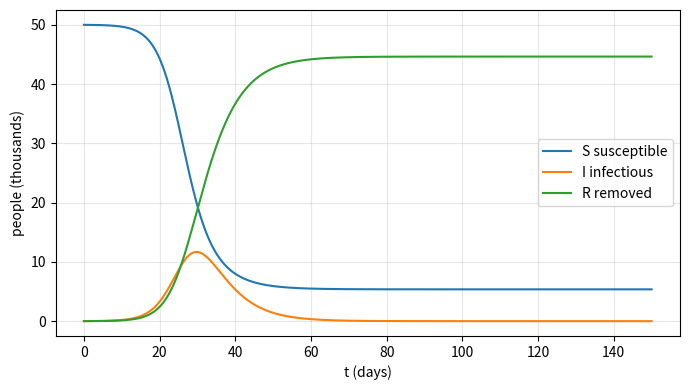

This chart was generated by the following Python code:
# The SIR model of an epidemic
# Applied ODE & PDE with Python, Ch. 1 | (c) 2026 Stephen E. Moore | MIT Licence
import numpy as np
import matplotlib.pyplot as plt
from scipy.integrate import solve_ivp
from scipy.optimize import brentq

N = 50000.0                  # population of the town
gamma = 1.0 / 5.0            # recovery rate: infectious for 5 days on average
R0 = 2.5                     # basic reproduction number
beta = R0 * gamma            # transmission rate

def sir(t, z):
    """Right-hand side of S' = -beta S I/N, I' = beta S I/N - gamma I, R' = gamma I."""
    S, I, R = z
    new = beta * S * I / N
    return [-new, new - gamma * I, gamma * I]

z0 = [N - 10, 10, 0]
t = np.linspace(0, 150, 1501)
sol = solve_ivp(sir, (0, 150), z0, t_eval=t, rtol=1e-8, atol=1e-6)
S, I, R = sol.y
ipk = np.argmax(I)
print(f"beta = {beta:.3f} per day, gamma = {gamma:.3f} per day, R0 = {R0}")
print(f"peak of the epidemic : day {t[ipk]:.1f}, {I[ipk]:.0f} infectious")
print(f"theory: peak when S = N/R0 = {N/R0:.0f};  simulated S = {S[ipk]:.0f}")
print(f"total ever infected  : {R[-1] + I[-1]:.0f} ({100*(R[-1] + I[-1])/N:.1f}%)")
# final-size relation  ln(s) = R0 (s - 1)  for s = S(inf)/N in (0, 1)
s_inf = brentq(lambda s: np.log(s) - R0 * (s - 1), 1e-6, 0.999)
print(f"final-size relation  : {100*(1 - s_inf):.1f}% infected")
print(f"S + I + R at t = 150 : {S[-1] + I[-1] + R[-1]:.6f}")

plt.figure(figsize=(7, 4))
for comp, lab in zip((S, I, R), ("S susceptible", "I infectious", "R removed")):
    plt.plot(t, comp / 1000, label=lab)
plt.xlabel("t (days)"); plt.ylabel("people (thousands)")
plt.legend(); plt.grid(alpha=0.3); plt.tight_layout()
plt.savefig("ch01_sir.pdf", bbox_inches="tight")
plt.close()
